Image classification data set "generated" (ZingaRene/Optimized-PGGAN-Based-Approach-for-Data-Augmentation-in-Medical-Images on GitHub). Class labels (4): atelectasis, cardiomegaly, effusion, pneumonia.

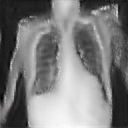
Label: cardiomegaly

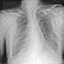
Label: cardiomegaly

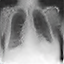
Label: pneumonia

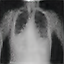
Label: pneumonia

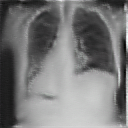
Label: atelectasis

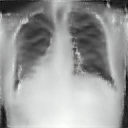
Label: cardiomegaly
